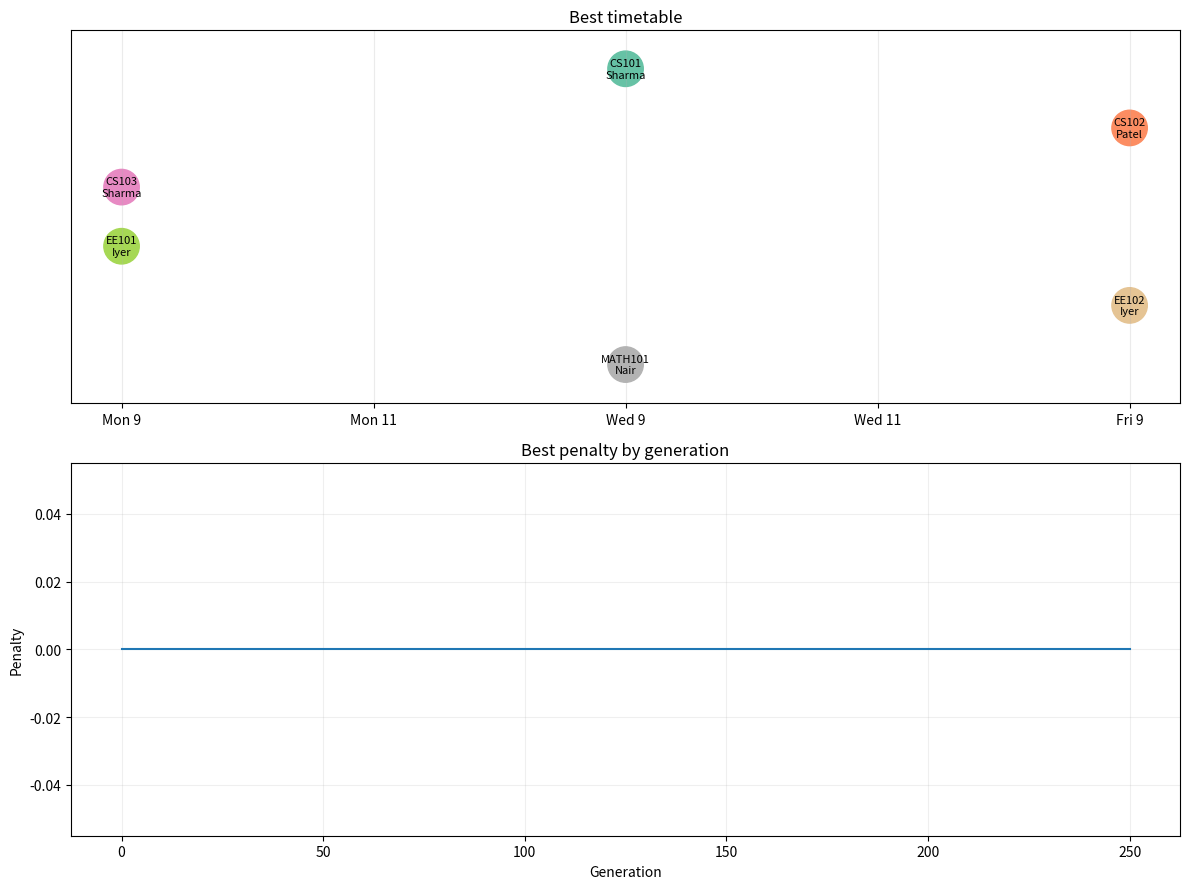

The script that saved this image:
# Editable inputs
COURSES=["CS101","CS102","CS103","EE101","EE102","MATH101"]
FACULTY=["Sharma","Patel","Sharma","Iyer","Iyer","Nair"]
TIMESLOTS=["Mon 9","Mon 11","Wed 9","Wed 11","Fri 9"]
POPULATION, GENERATIONS, MUTATION, SEED=100,250,0.12,42
OUTPUT="university-timetable-ga.png"
import numpy as np
import matplotlib.pyplot as plt
rng = np.random.default_rng(SEED)
import random
random.seed(SEED)
if not COURSES or len(COURSES)!=len(FACULTY) or not TIMESLOTS: raise ValueError("Courses and faculty must have equal nonzero length")
days=[s.split()[0] for s in TIMESLOTS]; ds=set(days); target=len(COURSES)/len(ds)
def cost(x):
 c=sum(x[i]==x[j] and FACULTY[i]==FACULTY[j] for i in range(len(x)) for j in range(i)); loads=[sum(days[s]==d for s in x) for d in ds]; return 1000*c+sum((n-target)**2 for n in loads)
pop=[[random.randrange(len(TIMESLOTS)) for _ in COURSES] for _ in range(POPULATION)]; hist=[]
for _ in range(GENERATIONS):
 pop.sort(key=cost); hist.append(cost(pop[0])); nxt=[pop[0][:]]
 while len(nxt)<POPULATION:
  a,b=[random.choice(pop[:max(2,POPULATION//3)])[:] for _ in range(2)]; cut=random.randrange(len(COURSES)+1); child=a[:cut]+b[cut:]
  for i in range(len(child)):
   if random.random()<MUTATION: child[i]=random.randrange(len(TIMESLOTS))
  nxt.append(child)
 pop=nxt
best=min(pop,key=cost); hist.append(cost(best)); print("Best penalty:",cost(best))
for c,f,s in zip(COURSES,FACULTY,best): print(f"{c:10} {f:10} {TIMESLOTS[s]}")
fig,(a,b)=plt.subplots(2,1,figsize=(12,9)); a.scatter(best,range(len(best)),s=650,c=range(len(best)),cmap="Set2");
for i,(c,f) in enumerate(zip(COURSES,FACULTY)): a.text(best[i],i,f"{c}\n{f}",ha="center",va="center",fontsize=8)
a.set(xticks=range(len(TIMESLOTS)),xticklabels=TIMESLOTS,yticks=[],title="Best timetable"); a.set_ylim(len(COURSES)-.35,-.65); a.grid(axis="x",alpha=.25); b.plot(hist); b.set(title="Best penalty by generation",xlabel="Generation",ylabel="Penalty"); b.grid(alpha=.2); fig.tight_layout(); fig.savefig(OUTPUT,dpi=160); plt.show(); print("Saved",OUTPUT)
